Run: headless pygame with SDL's dummy video driver; simulated clock (each Clock.tick advances the game by its frame time, no real sleeping); random seed 0; keys injected as events and as key.get_pressed() state; no mouse input.
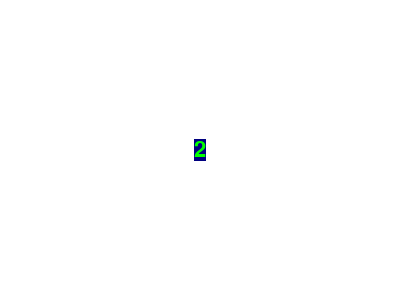
Frame 1 of 4 · flips 1–60 · no input
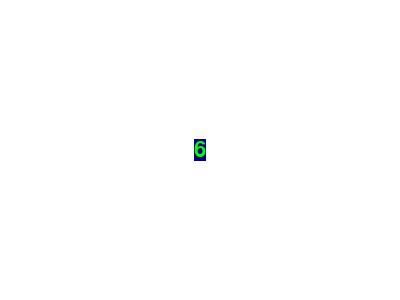
Frame 2 of 4 · flips 61–180 · tapped SPACE, RETURN · held RIGHT (→), D
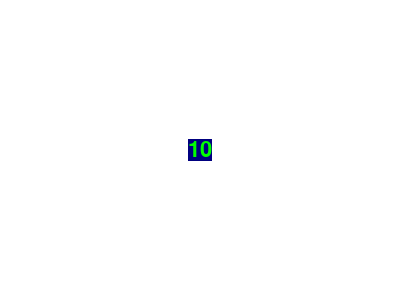
Frame 3 of 4 · flips 181–300 · held DOWN (↓), S
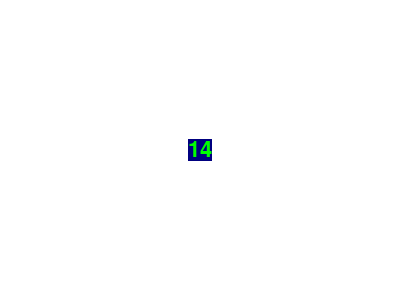
Frame 4 of 4 · flips 301–420 · held LEFT (←), A, UP (↑), W

The pygame program that drew these frames:


import pygame, sys
from pygame.locals import *

pygame.init()
MAIN = pygame.display.set_mode((400,300))

WHITE = (255, 255, 255)
GREEN = (0,255,0)
BLUE = (0,0,128)

fontObj = pygame.font.SysFont('arial', 32)
MAIN.fill(WHITE)
surfObj = fontObj.render(str(0),True,GREEN,BLUE)
textRect = surfObj.get_rect() # bounding rectangle?
textRect.center = (200,150)

CLOCK = pygame.time.Clock();
count = 0
total = 0
FPS = 30
while 1:
    count += 1
    if count == FPS:
        count = 0
        total += 1
        MAIN.fill(WHITE)
        surfObj = fontObj.render(str(total), True, GREEN, BLUE)
        textRect = surfObj.get_rect()  # bounding rectangle?
        textRect.center = (200, 150)
    MAIN.blit(surfObj, textRect)
    for event in pygame.event.get():
        if event.type == QUIT:
            pygame.quit()
            sys.exit()
    pygame.display.update()
    CLOCK.tick(FPS)
